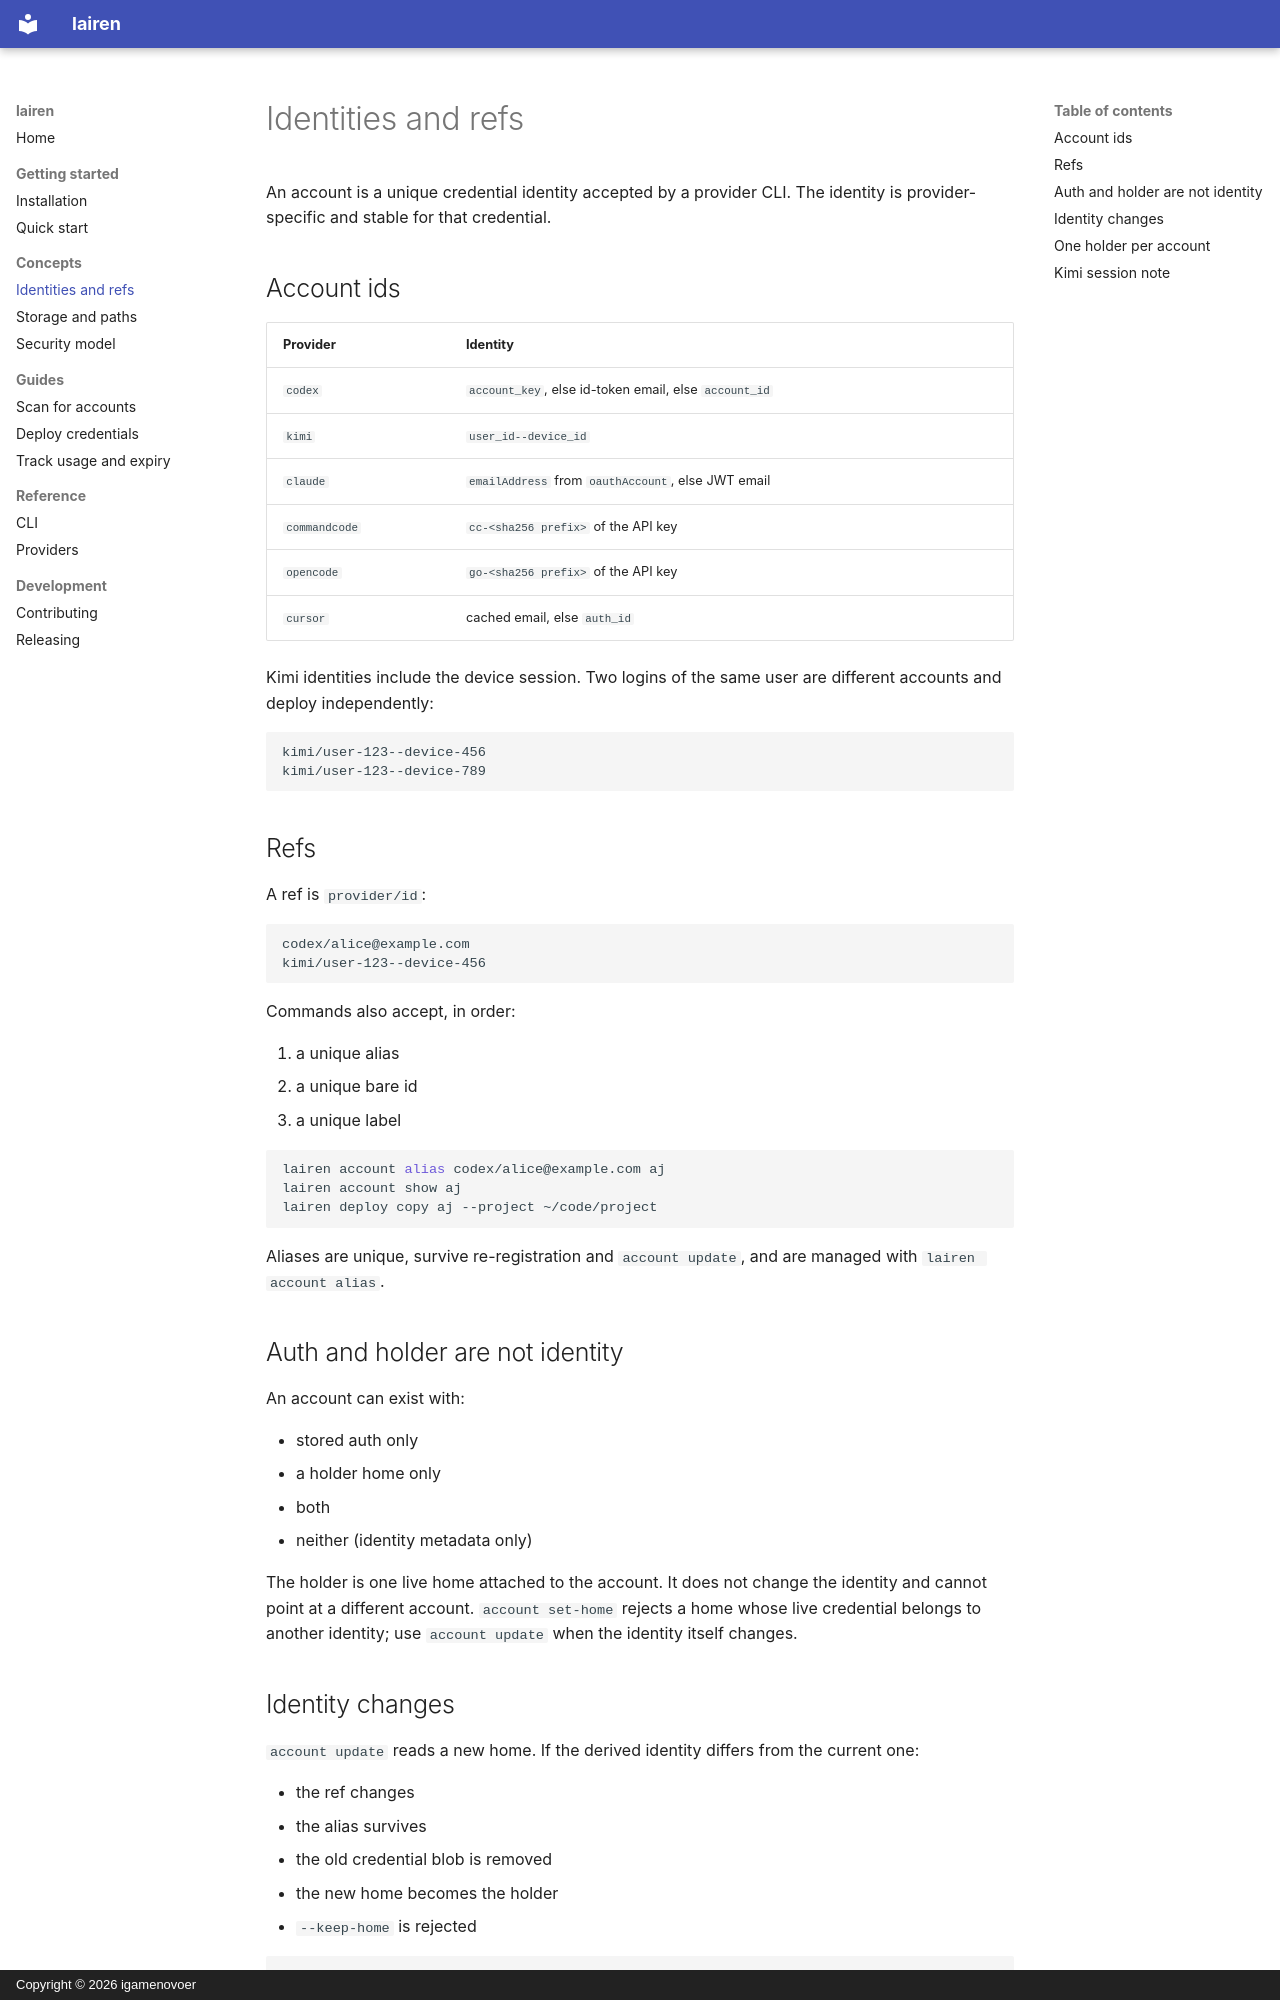

repository: igamenovoer/lairen · page: concepts/identities/index.html · generator: mkdocs · copyright: Copyright © 2026 igamenovoer

# Identities and refs

An account is a unique credential identity accepted by a provider CLI. The
identity is provider-specific and stable for that credential.

## Account ids

| Provider | Identity |
|---|---|
| `codex` | `account_key`, else id-token email, else `account_id` |
| `kimi` | `user_id--device_id` |
| `claude` | `emailAddress` from `oauthAccount`, else JWT email |
| `commandcode` | `cc-<sha256 prefix>` of the API key |
| `opencode` | `go-<sha256 prefix>` of the API key |
| `cursor` | cached email, else `auth_id` |

Kimi identities include the device session. Two logins of the same user are
different accounts and deploy independently:

```text
kimi/user-123--device-456
kimi/user-123--device-789
```

## Refs

A ref is `provider/id`:

```text
codex/alice@example.com
kimi/user-123--device-456
```

Commands also accept, in order:

1. a unique alias
2. a unique bare id
3. a unique label

```bash
lairen account alias codex/alice@example.com aj
lairen account show aj
lairen deploy copy aj --project ~/code/project
```

Aliases are unique, survive re-registration and `account update`, and are
managed with `lairen account alias`.

## Auth and holder are not identity

An account can exist with:

- stored auth only
- a holder home only
- both
- neither (identity metadata only)

The holder is one live home attached to the account. It does not change the
identity and cannot point at a different account. `account set-home` rejects a
home whose live credential belongs to another identity; use `account update`
when the identity itself changes.
